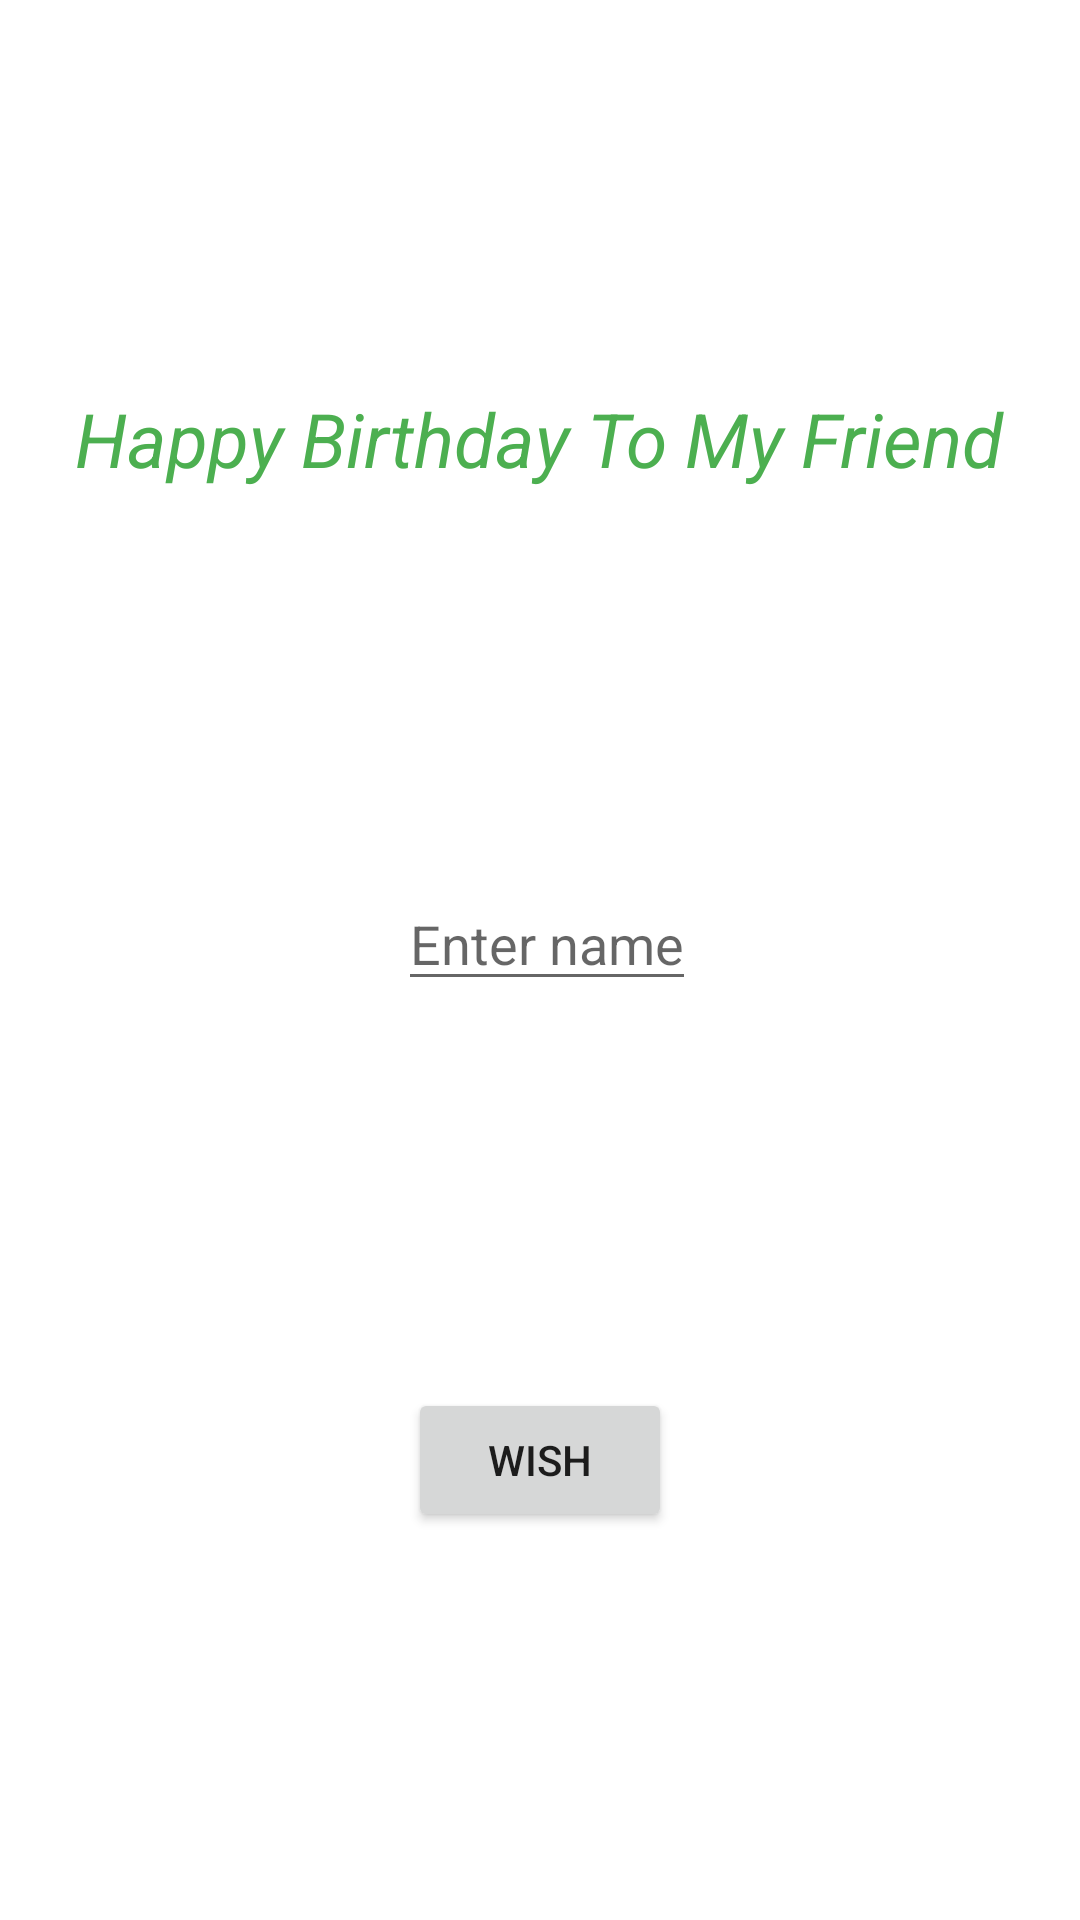

Layout XML and referenced resources for this Android screen:
<!-- AndroidManifest.xml: application theme Theme.Celebrate -->
<!-- res/layout/activity_main.xml -->
<?xml version="1.0" encoding="utf-8"?>
<androidx.constraintlayout.widget.ConstraintLayout xmlns:android="http://schemas.android.com/apk/res/android"
    xmlns:app="http://schemas.android.com/apk/res-auto"
    xmlns:tools="http://schemas.android.com/tools"
    android:layout_width="match_parent"
    android:layout_height="match_parent"
    tools:context=".MainActivity">


    <TextView
        android:id="@+id/textv"
        android:layout_width="wrap_content"
        android:layout_height="wrap_content"
        android:layout_marginTop="0dp"
        android:textSize="25sp"
        android:textStyle="italic"
        android:textColor="@color/purple_500"
        android:text="@string/happy_birthday_to_my_friend"
        app:layout_constraintBottom_toTopOf="@+id/input2"
        app:layout_constraintEnd_toEndOf="parent"
        app:layout_constraintHorizontal_bias="0.498"
        app:layout_constraintStart_toStartOf="parent"
        app:layout_constraintTop_toTopOf="parent" />

    <EditText
        android:id="@+id/input2"
        android:layout_width="wrap_content"
        android:layout_height="wrap_content"
        android:hint="@string/enter_name"
        android:inputType="textPersonName"
        app:layout_constraintBottom_toTopOf="@+id/button2"
        app:layout_constraintEnd_toEndOf="parent"
        app:layout_constraintHorizontal_bias="0.509"
        app:layout_constraintStart_toStartOf="parent"
        app:layout_constraintTop_toBottomOf="@+id/textv" />

    <Button
        android:id="@+id/button2"
        android:layout_width="wrap_content"
        android:layout_height="wrap_content"
        android:text="Wish"
        android:onClick="clicked"
        app:layout_constraintBottom_toBottomOf="parent"
        app:layout_constraintEnd_toEndOf="parent"
        app:layout_constraintTop_toBottomOf="@+id/input2"
        app:layout_constraintStart_toStartOf="parent" />

</androidx.constraintlayout.widget.ConstraintLayout>
<!-- resources referenced by this layout -->
<resources>
  <color name="purple_500">#4CAF50</color>
  <string name="enter_name">Enter name</string>
  <string name="happy_birthday_to_my_friend">Happy Birthday To My Friend</string>
  <style name="Theme.Celebrate" parent="Theme.MaterialComponents.DayNight.DarkActionBar">
          
          <item name="colorPrimary">@color/purple_500</item>
          <item name="colorPrimaryVariant">@color/purple_700</item>
          <item name="colorOnPrimary">@color/white</item>
          
          <item name="colorSecondary">@color/teal_200</item>
          <item name="colorSecondaryVariant">@color/teal_700</item>
          <item name="colorOnSecondary">@color/black</item>
          
          <item name="android:statusBarColor" tools:targetApi="l">?attr/colorPrimaryVariant</item>
          
      </style>
  <color name="purple_700">#8BC34A</color>
  <color name="white">#FFFFFFFF</color>
  <color name="teal_200">#FF03DAC5</color>
  <color name="teal_700">#FF018786</color>
  <color name="black">#FF000000</color>
</resources>
